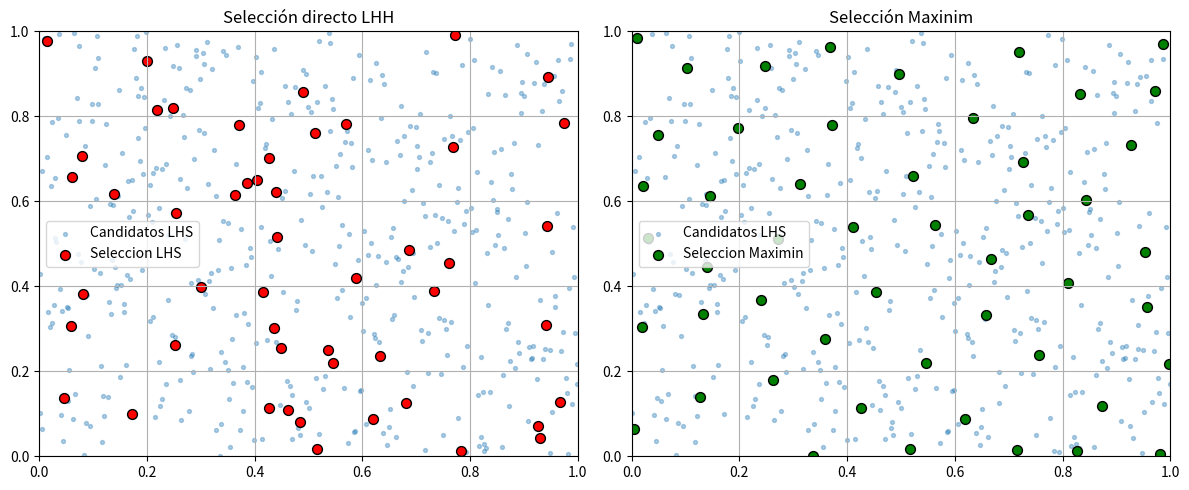

Recreate this plot in Python.
import numpy as np
import matplotlib.pyplot as plt

def latin_hypercube(n_samples, dim, rng):
    cut = np.linspace(0, 1, n_samples + 1)
    u = rng.uniform(size=(n_samples, dim))
    samples = np.zeros((n_samples, dim))
    for j in range(dim):
        idx = rng.permutation(n_samples)
        samples[:, j] = cut[idx] + u[:, j] * (1.0 / n_samples)
    return np.clip(samples,0.0,1.0)


def maximin_selection(candidates, m, rng = None):
    N = candidates.shape[0]
    assert m <= N, "m must be less than or equal to the number of candidates"
    if rng is None:
        rng = np.random.default_rng()
    selected_idx = []
    
    first = rng.integers(0, N)
    selected_idx.append(first)
    
    while len(selected_idx) < m:
        sel = np.array(selected_idx)
        chosen = -1
        best_min_dist = -1.0
        for i in range(N):
            if i in sel:
                continue
            dist = np.linalg.norm(candidates[i] - candidates[sel], axis=1)
            min_dist = dist.min()
            if min_dist > best_min_dist:
                best_min_dist = min_dist
                chosen = i
        selected_idx.append(chosen)
    return candidates[selected_idx]


rng = np.random.default_rng(2025)
numPuntosDeseados = 50
dim = 2
pool_size = 500

candidatos = latin_hypercube(pool_size, dim, rng)

seleccion_lhs = candidatos[:numPuntosDeseados, :]

seleccion_maximin = maximin_selection(candidatos, numPuntosDeseados, rng=rng)

plt.figure(figsize=(12, 5))

plt.subplot(1, 2, 1)
plt.scatter(candidatos[:, 0], candidatos[:, 1], s=8, alpha=0.35, label='Candidatos LHS')
plt.scatter(seleccion_lhs[:, 0], seleccion_lhs[:, 1], s=50, c='r', marker='o',edgecolor='k', label='Seleccion LHS')
plt.title('Selección directo LHH')
plt.xlim([0,1]); plt.ylim([0,1]); plt.grid(True);plt.legend()


plt.subplot(1, 2, 2)
plt.scatter(candidatos[:, 0], candidatos[:, 1], s=8, alpha=0.35, label='Candidatos LHS')
plt.scatter(seleccion_maximin[:, 0], seleccion_maximin[:, 1], s=50, c='g', marker='o', edgecolor='k', label='Seleccion Maximin')
plt.title('Selección Maxinim')
plt.xlim([0,1]); plt.ylim([0,1]); plt.grid(True);plt.legend()

plt.tight_layout()
plt.show()
